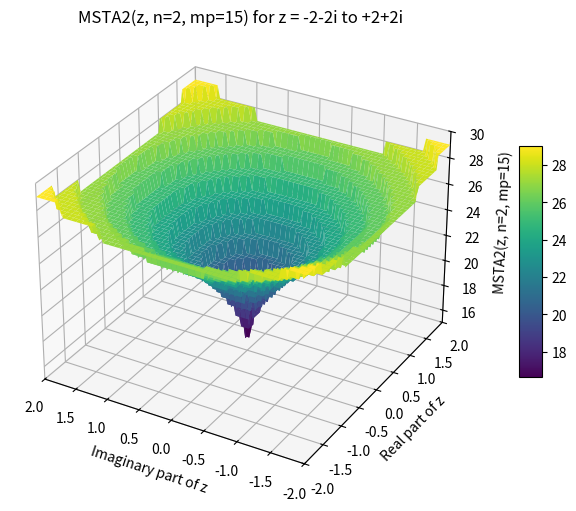

The script that saved this image:
## Sub-Functions of Spherical Bessel/Riccati-Bessel Functions
# Ref: Computation of Special Functions (1996)
#        Authors: Shanjie Zhang, Jianming Jin
#----------------------------------------------
# Called by sbesselc and rcbesselc
# Determine the starting point for backward recurrence such that all Jn(x) has mp significant digits
# Input :  x     --- Argument of Jn(x)
#          n     --- order of Jn(x)
#          mp    --- significant digits
# Output : MSTA2 --- Starting point

import numpy as np
import matplotlib.pyplot as plt
from mpl_toolkits.mplot3d import Axes3D

def envj(n, z):
    n = max(1, abs(n))
    result = 0.5 * np.log10(6.28 * n) - n * np.log10(1.36 * z / n)
    return result

def MSTA2(z, n, mp):
    a0  = abs(z)
    hmp = 0.5 * mp
    ejn = envj(n, a0)
    
    if ejn <= hmp:  # If |JM(x)| >= e-(p/2)
        obj = mp
        n0  = int(1.1 * a0)
    else:  # Otherwise
        obj = hmp + ejn
        n0  = n
    
    f0 = envj(n0, a0) - obj
    n1 = n0 + 5
    f1 = envj(n1, a0) - obj
    
    for _ in range(20):
        nn = n1 - (n1 - n0) / (1.0 - f0 / f1)
        nn = int(nn)  # Convert nn to an integer
        f  = envj(nn, a0) - obj
        
        if abs(nn - n1) < 1:
            break
        
        n0 = n1
        f0 = f1
        n1 = nn
        f1 = f
    
    return nn + 10

print(MSTA2(1, 2, 15))



import numpy as np
import matplotlib.pyplot as plt
from mpl_toolkits.mplot3d import Axes3D

# Define the range of complex values for z
real_values = np.linspace(-2, 2, 100)
imag_values = np.linspace(-2, 2, 100)
z_real, z_imag = np.meshgrid(real_values, imag_values)
z_values = z_real + 1j * z_imag

# Calculate MSTA2 with n=2 and mp=15 for each complex z
n = 2
mp = 15
msta2_values = np.empty_like(z_values, dtype=int)
for i in range(z_values.shape[0]):
    for j in range(z_values.shape[1]):
        msta2_values[i, j] = MSTA2(z_values[i, j], n, mp)

# Transpose the matrix for the plot
msta2_values = msta2_values.T

# Plot the 3D surface
fig = plt.figure(figsize=(12, 6))

# Plot for MSTA2
ax = fig.add_subplot(111, projection='3d')
surf = ax.plot_surface(z_imag, z_real, msta2_values, cmap='viridis')

# Add a color bar
fig.colorbar(surf, ax=ax, shrink=0.5, aspect=10)

ax.set_xlabel('Imaginary part of z')
ax.set_ylabel('Real part of z')
ax.set_zlabel(f'MSTA2(z, n={n}, mp={mp})')
ax.set_title(f'MSTA2(z, n={n}, mp={mp}) for z = -2-2i to +2+2i')
ax.set_zlim(15, 30)  # Set z-axis limits
ax.set_xlim(+2, -2)  # Set x-axis limits
ax.set_ylim(-2, 2)  # Set y-axis limits


plt.show()
